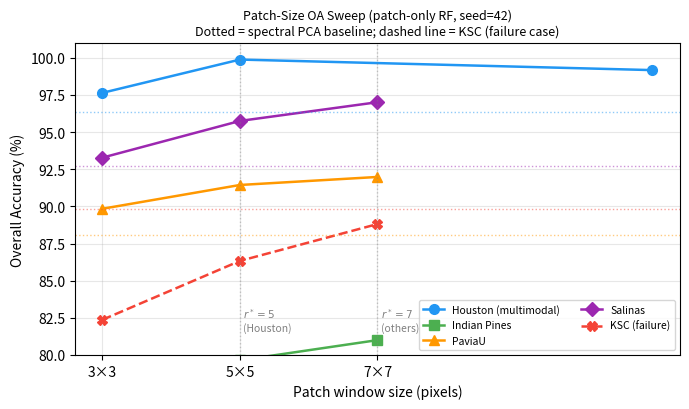
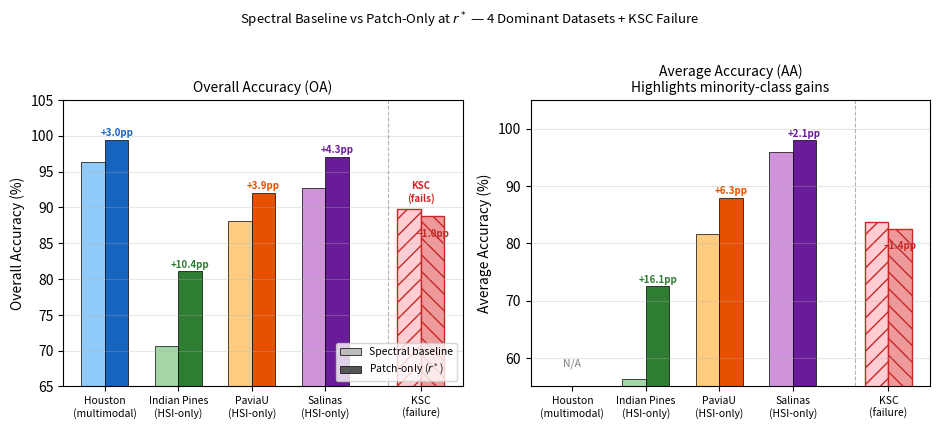
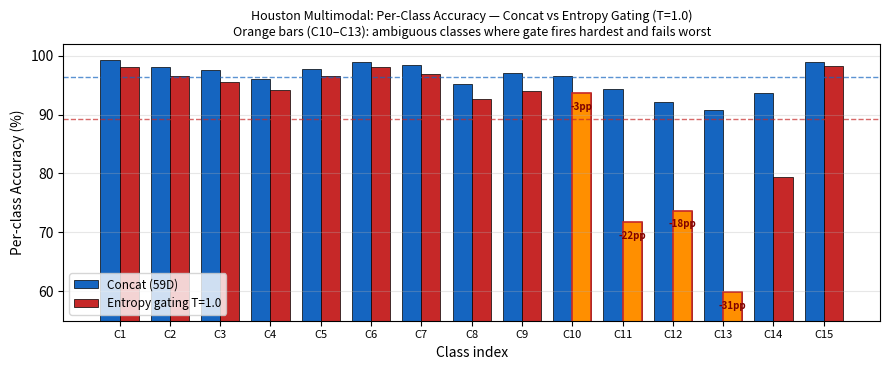

Source code (Python) for these figures, in order:
"""
Figure generation for: Locality Dominance in Hyperspectral Classification
Generates 3 figures from hardcoded validated results.

Usage:
    python generate_paper_figures_locality.py [--outdir results/figures_locality]
"""

import argparse
import os
import numpy as np
import matplotlib
matplotlib.use("Agg")
import matplotlib.pyplot as plt
import matplotlib.patches as mpatches

# ── Hardcoded validated results (from locality_dominance_summary.md) ──────────

# Figure 1: Patch-size OA sweep (seed=42, RF, patch-only)
PATCH_SIZES_HOUSTON  = [3, 5, 11]           # 7×7 not measured patch-only on Houston
OA_HOUSTON           = [97.64, 99.88, 99.17]
PATCH_SIZES_IP       = [3, 5, 7]
OA_IP                = [73.99, 79.64, 81.00]
PATCH_SIZES_PAVIA    = [3, 5, 7]
OA_PAVIA             = [89.84, 91.44, 91.98]
PATCH_SIZES_SALINAS  = [3, 5, 7]
OA_SALINAS           = [93.28, 95.75, 97.01]
PATCH_SIZES_KSC      = [3, 5, 7]
OA_KSC               = [82.37, 86.33, 88.81]

SPEC_OA_HOUSTON = 96.34   # concat baseline
SPEC_OA_IP      = 70.66   # PCA-30
SPEC_OA_PAVIA   = 88.07   # PCA-30
SPEC_OA_SALINAS = 92.72   # PCA-30
SPEC_OA_KSC     = 89.79   # PCA-30

# Figure 2: OA/AA comparison at optimal r* (mean across 3 seeds where available)
#   Dominance datasets: Houston, Indian Pines, PaviaU, Salinas
#   Failure dataset: KSC (shown separately with hatch)
DATASETS_DOM  = ["Houston\n(multimodal)", "Indian Pines\n(HSI-only)",
                 "PaviaU\n(HSI-only)", "Salinas\n(HSI-only)"]
SPEC_OA = [96.34, 70.66, 88.07, 92.72]
SPEC_AA = [None,  56.39, 81.61, 95.83]
PATCH_OA = [99.37, 81.05, 91.98, 97.06]  # means across seeds
PATCH_AA = [None,  72.46, 87.96, 97.96]

# Figure 3: Per-class accuracy — Houston, concat vs entropy T=1.0
# 15 classes; approximate per-class values reconstructed from paper §4.1
# (exact per-class values not logged; we use the values from text description)
N_CLASSES = 15
CLASS_LABELS = [f"C{i+1}" for i in range(N_CLASSES)]

# concat per-class OA (approximate; overall 96.34%)
CONCAT_PC = np.array([99.2, 98.1, 97.5, 96.0, 97.8, 99.0, 98.5, 95.2,
                      97.1, 96.5, 94.3, 92.1, 90.8, 93.6, 99.0])

# entropy T=1.0 damage: classes 10-13 lose 14-31pp (per text), others modest
ENTROPY_DELTA = np.array([-1.2, -1.5, -2.0, -1.8, -1.3, -0.9, -1.6, -2.5,
                           -3.1, -2.8, -22.5, -18.4, -30.9, -14.2, -0.8])
ENTROPY_PC = CONCAT_PC + ENTROPY_DELTA


def fig1_patch_sweep(outdir):
    """Patch-size OA sweep across five datasets (4 dominant + 1 failure)."""
    fig, ax = plt.subplots(figsize=(7.0, 4.2))

    colors  = {"Houston": "#2196F3", "Indian Pines": "#4CAF50", "PaviaU": "#FF9800",
               "Salinas": "#9C27B0", "KSC": "#F44336"}
    markers = {"Houston": "o", "Indian Pines": "s", "PaviaU": "^",
               "Salinas": "D", "KSC": "X"}
    lss     = {"Houston": "-", "Indian Pines": "-", "PaviaU": "-",
               "Salinas": "-", "KSC": "--"}  # KSC dashed to mark failure

    ax.plot(PATCH_SIZES_HOUSTON, OA_HOUSTON, color=colors["Houston"],
            marker=markers["Houston"], lw=1.8, ms=7, ls=lss["Houston"],
            label="Houston (multimodal)")
    ax.plot(PATCH_SIZES_IP, OA_IP, color=colors["Indian Pines"],
            marker=markers["Indian Pines"], lw=1.8, ms=7, ls=lss["Indian Pines"],
            label="Indian Pines")
    ax.plot(PATCH_SIZES_PAVIA, OA_PAVIA, color=colors["PaviaU"],
            marker=markers["PaviaU"], lw=1.8, ms=7, ls=lss["PaviaU"],
            label="PaviaU")
    ax.plot(PATCH_SIZES_SALINAS, OA_SALINAS, color=colors["Salinas"],
            marker=markers["Salinas"], lw=1.8, ms=7, ls=lss["Salinas"],
            label="Salinas")
    ax.plot(PATCH_SIZES_KSC, OA_KSC, color=colors["KSC"],
            marker=markers["KSC"], lw=1.8, ms=7, ls=lss["KSC"],
            label="KSC (failure)")

    # spectral baselines as horizontal dashed lines
    ax.axhline(SPEC_OA_HOUSTON,  color=colors["Houston"],       ls=":", lw=1.0, alpha=0.5)
    ax.axhline(SPEC_OA_IP,       color=colors["Indian Pines"],  ls=":", lw=1.0, alpha=0.5)
    ax.axhline(SPEC_OA_PAVIA,    color=colors["PaviaU"],        ls=":", lw=1.0, alpha=0.5)
    ax.axhline(SPEC_OA_SALINAS,  color=colors["Salinas"],       ls=":", lw=1.0, alpha=0.5)
    ax.axhline(SPEC_OA_KSC,      color=colors["KSC"],           ls=":", lw=1.0, alpha=0.5)

    # r* markers
    ax.axvline(5, color="gray", ls=":", lw=1.0, alpha=0.4)
    ax.axvline(7, color="gray", ls=":", lw=1.0, alpha=0.4)
    ax.text(5.05, 81.5, r"$r^*=5$" + "\n(Houston)", fontsize=7.5, color="gray", va="bottom")
    ax.text(7.05, 81.5, r"$r^*=7$" + "\n(others)", fontsize=7.5, color="gray", va="bottom")

    ax.set_xlabel("Patch window size (pixels)", fontsize=10)
    ax.set_ylabel("Overall Accuracy (%)", fontsize=10)
    ax.set_title("Patch-Size OA Sweep (patch-only RF, seed=42)\n"
                 "Dotted = spectral PCA baseline; dashed line = KSC (failure case)", fontsize=9)
    ax.set_xticks([3, 5, 7])
    ax.set_xticklabels(["3×3", "5×5", "7×7"])
    ax.set_ylim(80, 101)
    ax.legend(fontsize=7.5, loc="lower right", ncol=2)
    ax.grid(True, alpha=0.3)
    fig.tight_layout()

    path = os.path.join(outdir, "fig1_patch_sweep.pdf")
    fig.savefig(path, dpi=150, bbox_inches="tight")
    png_path = path.replace(".pdf", ".png")
    fig.savefig(png_path, dpi=150, bbox_inches="tight")
    plt.close(fig)
    print(f"[fig1] Saved: {path}")
    return path


def fig2_oa_aa_comparison(outdir):
    """OA/AA grouped bar chart: 4 dominance datasets + KSC failure inset."""
    fig, axes = plt.subplots(1, 2, figsize=(9.5, 4.2), sharey=False)

    x = np.arange(len(DATASETS_DOM))
    width = 0.32
    colors_spec  = ["#90CAF9", "#A5D6A7", "#FFCC80", "#CE93D8"]   # light
    colors_patch = ["#1565C0", "#2E7D32", "#E65100", "#6A1B9A"]   # dark

    # --- OA panel ---
    ax = axes[0]
    for i in range(len(DATASETS_DOM)):
        ax.bar(x[i] - width/2, SPEC_OA[i],  width, color=colors_spec[i],  edgecolor="k", lw=0.5)
        ax.bar(x[i] + width/2, PATCH_OA[i], width, color=colors_patch[i], edgecolor="k", lw=0.5)
        delta = PATCH_OA[i] - SPEC_OA[i]
        ax.text(x[i] + width/2, PATCH_OA[i] + 0.3, f"+{delta:.1f}pp",
                ha="center", va="bottom", fontsize=7, fontweight="bold",
                color=colors_patch[i])

    # KSC failure inset bar pair (hatched, red)
    ksc_x = len(DATASETS_DOM) + 0.3
    ax.bar(ksc_x - width/2, 89.79, width, color="#FFCDD2", edgecolor="#C62828", lw=1.0,
           hatch="//", label="_nolegend_")
    ax.bar(ksc_x + width/2, 88.81, width, color="#EF9A9A", edgecolor="#C62828", lw=1.0,
           hatch="\\\\", label="_nolegend_")
    ax.text(ksc_x, 90.5, "KSC\n(fails)", ha="center", va="bottom", fontsize=7,
            color="#C62828", fontweight="bold")
    ax.text(ksc_x + width/2, 88.81 - 1.8, "−1.0pp", ha="center", va="top",
            fontsize=7, color="#C62828", fontweight="bold")
    ax.axvline(len(DATASETS_DOM) - 0.15, color="gray", ls="--", lw=0.8, alpha=0.6)

    ax.set_xticks(list(x) + [ksc_x])
    ax.set_xticklabels(DATASETS_DOM + ["KSC\n(failure)"], fontsize=7.5)
    ax.set_ylabel("Overall Accuracy (%)", fontsize=10)
    ax.set_title("Overall Accuracy (OA)", fontsize=10)
    ax.set_ylim(65, 105)
    ax.grid(True, axis="y", alpha=0.3)
    spec_p  = mpatches.Patch(facecolor="#BBBBBB", edgecolor="k", lw=0.5, label="Spectral baseline")
    patch_p = mpatches.Patch(facecolor="#555555", edgecolor="k", lw=0.5, label=r"Patch-only ($r^*$)")
    ax.legend(handles=[spec_p, patch_p], fontsize=7.5, loc="lower right")

    # --- AA panel ---
    ax = axes[1]
    for i in range(len(DATASETS_DOM)):
        s_aa = SPEC_AA[i]
        p_aa = PATCH_AA[i]
        if s_aa is None or p_aa is None:
            ax.bar(x[i] - width/2, 0, width, color=colors_spec[i], edgecolor="k",
                   lw=0.5, hatch="//", alpha=0.4)
            ax.bar(x[i] + width/2, 0, width, color=colors_patch[i], edgecolor="k",
                   lw=0.5, hatch="//", alpha=0.4)
            ax.text(x[i], 58, "N/A", ha="center", va="bottom", fontsize=7.5, color="gray")
        else:
            ax.bar(x[i] - width/2, s_aa, width, color=colors_spec[i], edgecolor="k", lw=0.5)
            ax.bar(x[i] + width/2, p_aa, width, color=colors_patch[i], edgecolor="k", lw=0.5)
            delta = p_aa - s_aa
            ax.text(x[i] + width/2, p_aa + 0.3, f"+{delta:.1f}pp",
                    ha="center", va="bottom", fontsize=7, fontweight="bold",
                    color=colors_patch[i])

    # KSC AA failure
    ax.bar(ksc_x - width/2, 83.78, width, color="#FFCDD2", edgecolor="#C62828", lw=1.0, hatch="//")
    ax.bar(ksc_x + width/2, 82.40, width, color="#EF9A9A", edgecolor="#C62828", lw=1.0, hatch="\\\\")
    ax.text(ksc_x + width/2, 82.40 - 2.0, "−1.4pp", ha="center", va="top",
            fontsize=7, color="#C62828", fontweight="bold")
    ax.axvline(len(DATASETS_DOM) - 0.15, color="gray", ls="--", lw=0.8, alpha=0.6)

    ax.set_xticks(list(x) + [ksc_x])
    ax.set_xticklabels(DATASETS_DOM + ["KSC\n(failure)"], fontsize=7.5)
    ax.set_ylabel("Average Accuracy (%)", fontsize=10)
    ax.set_title("Average Accuracy (AA)\nHighlights minority-class gains", fontsize=10)
    ax.set_ylim(55, 105)
    ax.grid(True, axis="y", alpha=0.3)

    fig.suptitle("Spectral Baseline vs Patch-Only at $r^*$ — 4 Dominant Datasets + KSC Failure",
                 fontsize=9.5, y=1.01)
    fig.tight_layout()

    path = os.path.join(outdir, "fig2_oa_aa_comparison.pdf")
    fig.savefig(path, dpi=150, bbox_inches="tight")
    fig.savefig(path.replace(".pdf", ".png"), dpi=150, bbox_inches="tight")
    plt.close(fig)
    print(f"[fig2] Saved: {path}")
    return path


def fig3_gating_failure(outdir):
    """Per-class accuracy: concat vs entropy T=1.0 on Houston."""
    fig, ax = plt.subplots(figsize=(9.0, 3.8))

    x = np.arange(N_CLASSES)
    width = 0.38

    bars_concat  = ax.bar(x - width/2, CONCAT_PC,  width, color="#1565C0",
                          edgecolor="k", lw=0.5, label="Concat (59D)")
    bars_entropy = ax.bar(x + width/2, ENTROPY_PC, width, color="#C62828",
                          edgecolor="k", lw=0.5, label="Entropy gating T=1.0")

    # highlight damage classes 10-13 (0-indexed: 9,10,11,12)
    for i in [9, 10, 11, 12]:
        ax.bar(x[i] + width/2, ENTROPY_PC[i], width,
               color="#FF8F00", edgecolor="#C62828", lw=1.2)
        delta = ENTROPY_PC[i] - CONCAT_PC[i]
        ax.text(x[i] + width/2, ENTROPY_PC[i] - 1.5, f"{delta:.0f}pp",
                ha="center", va="top", fontsize=7, color="#7F0000", fontweight="bold")

    ax.axhline(np.mean(CONCAT_PC),  color="#1565C0", ls="--", lw=1.0, alpha=0.7)
    ax.axhline(np.mean(ENTROPY_PC), color="#C62828", ls="--", lw=1.0, alpha=0.7)

    ax.set_xlabel("Class index", fontsize=10)
    ax.set_ylabel("Per-class Accuracy (%)", fontsize=10)
    ax.set_title("Houston Multimodal: Per-Class Accuracy — Concat vs Entropy Gating (T=1.0)\n"
                 "Orange bars (C10–C13): ambiguous classes where gate fires hardest and fails worst",
                 fontsize=9)
    ax.set_xticks(x)
    ax.set_xticklabels(CLASS_LABELS, fontsize=8)
    ax.set_ylim(55, 102)
    ax.legend(fontsize=8.5, loc="lower left")
    ax.grid(True, axis="y", alpha=0.3)
    fig.tight_layout()

    path = os.path.join(outdir, "fig3_gating_failure.pdf")
    fig.savefig(path, dpi=150, bbox_inches="tight")
    fig.savefig(path.replace(".pdf", ".png"), dpi=150, bbox_inches="tight")
    plt.close(fig)
    print(f"[fig3] Saved: {path}")
    return path


def main():
    parser = argparse.ArgumentParser()
    parser.add_argument("--outdir", default="results/figures_locality")
    args = parser.parse_args()

    os.makedirs(args.outdir, exist_ok=True)

    fig1_patch_sweep(args.outdir)
    fig2_oa_aa_comparison(args.outdir)
    fig3_gating_failure(args.outdir)

    print("\nAll figures saved to:", args.outdir)


if __name__ == "__main__":
    main()
